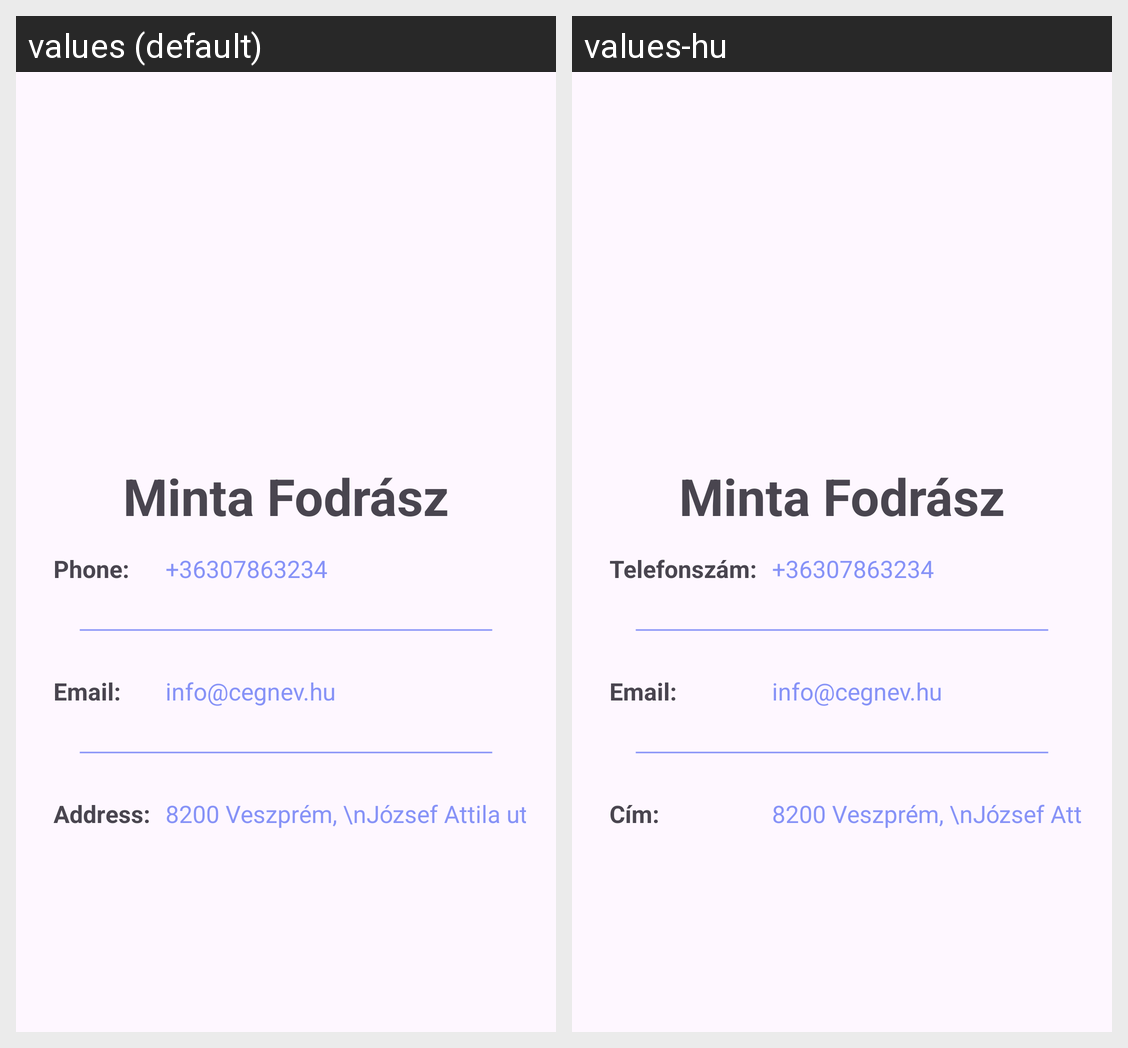

For this localized Android screen grid, give each drawn string resource with its value in every locale shown.
Android screen res/layout/fragment_contact.xml rendered under 2 locales, left to right: values (default), values-hu. Device: Nexus 5 (rendered at 1080×1920; each locale shown at half size, 540×960, under a caption strip naming it); theme Theme.AppTemp.
Strings drawn on this screen, with the default value and each locale's value (text and hints the layout hard-codes, and strings that could not be matched under every locale, appear in the picture but are not listed):

contact_phone_title
  values: Phone:
  values-hu: Telefonszám:

contact_email_title
  values: Email:
  values-hu: Email:  [not translated; the default value is used]

contact_address_title
  values: Address:
  values-hu: Cím:
